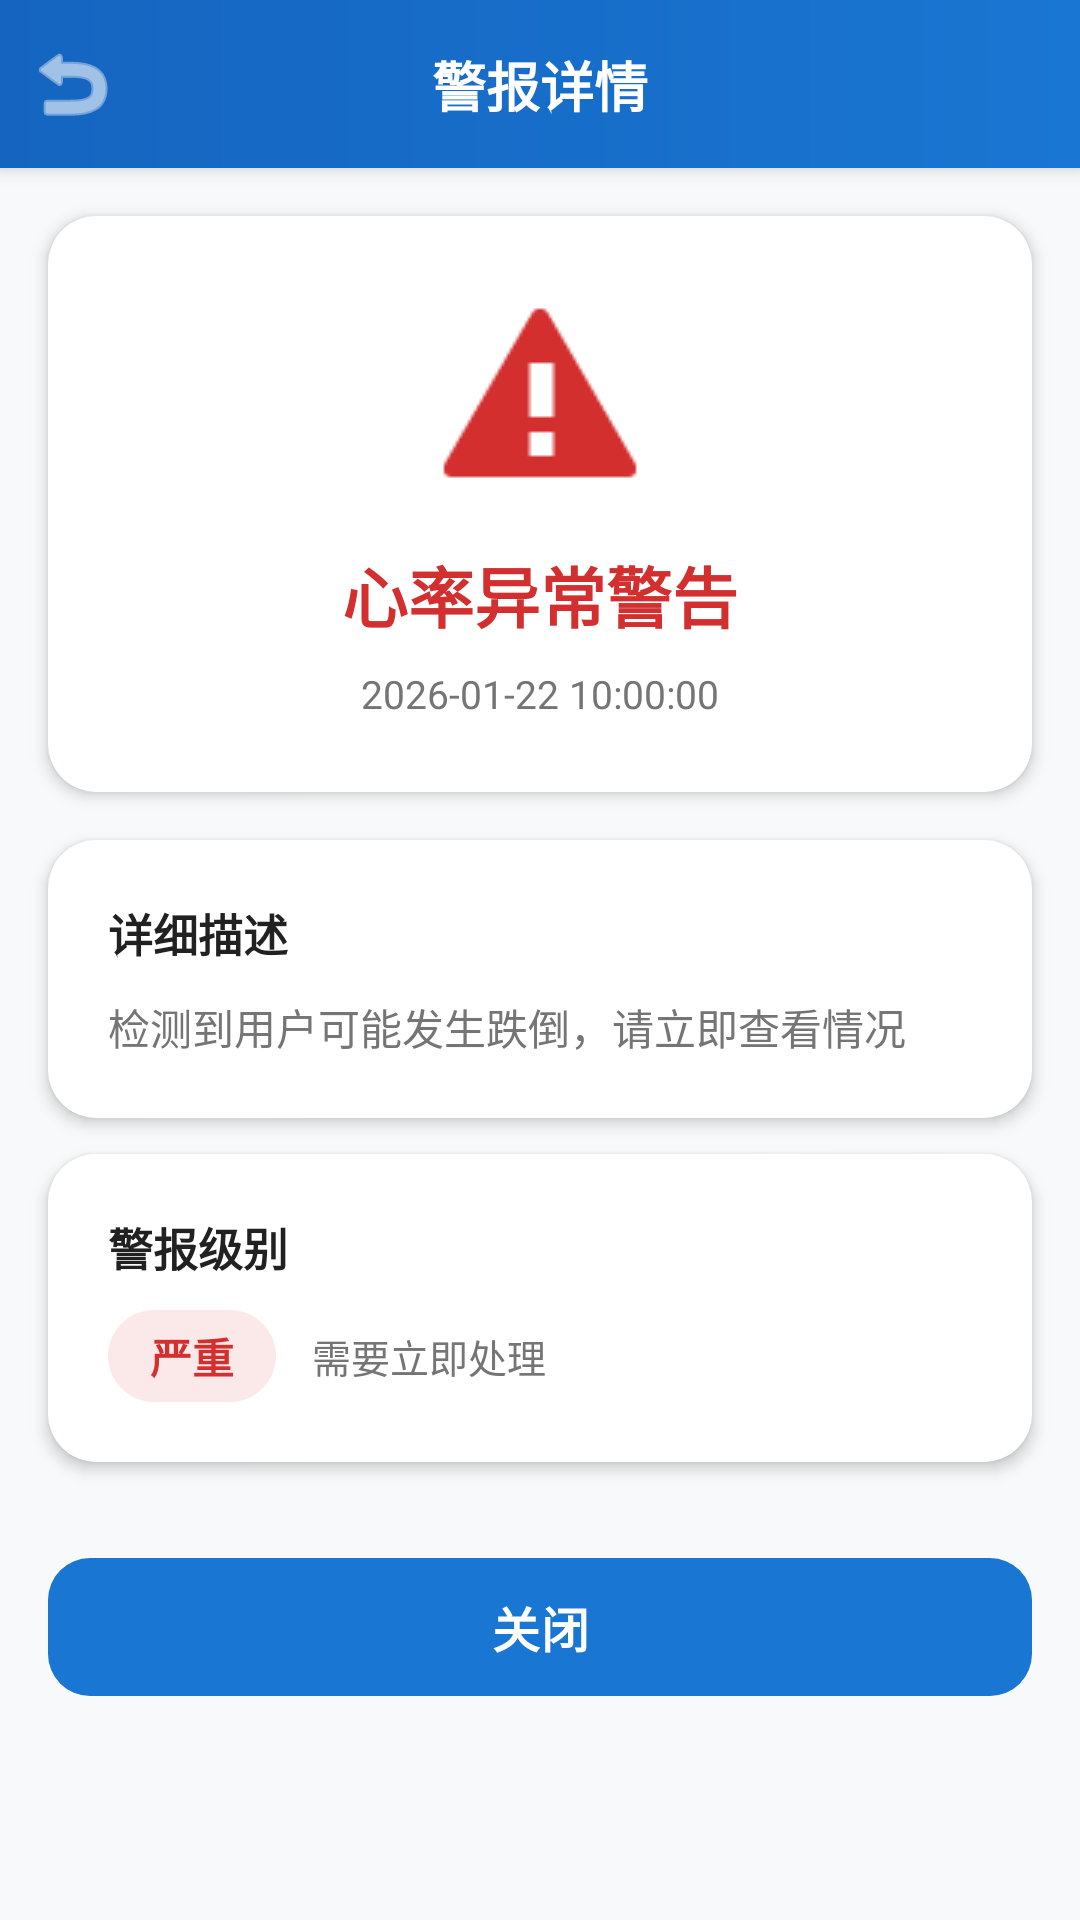

Android layout source for this screen:
<!-- AndroidManifest.xml: application theme Theme.WaveSense -->
<!-- res/layout/activity_alarm_history_detail.xml -->
<?xml version="1.0" encoding="utf-8"?>
<ScrollView xmlns:android="http://schemas.android.com/apk/res/android"
    xmlns:app="http://schemas.android.com/apk/res-auto"
    android:layout_width="match_parent"
    android:layout_height="match_parent"
    android:background="@color/bg_surface">

    <LinearLayout
        android:layout_width="match_parent"
        android:layout_height="wrap_content"
        android:orientation="vertical">

        
        <androidx.constraintlayout.widget.ConstraintLayout
            android:layout_width="match_parent"
            android:layout_height="56dp"
            android:background="@drawable/bg_toolbar_blue"
            android:elevation="4dp">

            <ImageButton
                android:id="@+id/btnBack"
                android:layout_width="48dp"
                android:layout_height="48dp"
                android:background="?attr/selectableItemBackgroundBorderless"
                android:src="@android:drawable/ic_menu_revert"
                android:contentDescription="返回"
                app:tint="@color/white"
                app:layout_constraintBottom_toBottomOf="parent"
                app:layout_constraintStart_toStartOf="parent"
                app:layout_constraintTop_toTopOf="parent" />

            <TextView
                android:layout_width="wrap_content"
                android:layout_height="wrap_content"
                android:text="警报详情"
                android:textColor="@color/white"
                android:textSize="18sp"
                android:textStyle="bold"
                app:layout_constraintBottom_toBottomOf="parent"
                app:layout_constraintEnd_toEndOf="parent"
                app:layout_constraintStart_toStartOf="parent"
                app:layout_constraintTop_toTopOf="parent" />

        </androidx.constraintlayout.widget.ConstraintLayout>

        
        <androidx.cardview.widget.CardView
            android:layout_width="match_parent"
            android:layout_height="wrap_content"
            android:layout_margin="16dp"
            app:cardCornerRadius="16dp"
            app:cardElevation="3dp"
            app:cardBackgroundColor="@color/bg_card">

            <LinearLayout
                android:layout_width="match_parent"
                android:layout_height="wrap_content"
                android:orientation="vertical"
                android:padding="24dp"
                android:gravity="center">

                <ImageView
                    android:id="@+id/ivAlarmIcon"
                    android:layout_width="72dp"
                    android:layout_height="72dp"
                    android:src="@android:drawable/stat_notify_error"
                    android:layout_marginBottom="14dp"
                    app:tint="@color/heart_rate_dark" />

                <TextView
                    android:id="@+id/tvAlarmType"
                    android:layout_width="wrap_content"
                    android:layout_height="wrap_content"
                    android:text="心率异常警告"
                    android:textSize="22sp"
                    android:textStyle="bold"
                    android:textColor="@color/heart_rate_dark"
                    android:layout_marginBottom="8dp" />

                <TextView
                    android:id="@+id/tvAlarmTime"
                    android:layout_width="wrap_content"
                    android:layout_height="wrap_content"
                    android:text="2026-01-22 10:00:00"
                    android:textSize="13sp"
                    android:textColor="@color/text_secondary" />

            </LinearLayout>

        </androidx.cardview.widget.CardView>

        
        <androidx.cardview.widget.CardView
            android:layout_width="match_parent"
            android:layout_height="wrap_content"
            android:layout_marginHorizontal="16dp"
            android:layout_marginBottom="12dp"
            app:cardCornerRadius="16dp"
            app:cardElevation="3dp"
            app:cardBackgroundColor="@color/bg_card">

            <LinearLayout
                android:layout_width="match_parent"
                android:layout_height="wrap_content"
                android:orientation="vertical"
                android:padding="20dp">

                <TextView
                    android:layout_width="wrap_content"
                    android:layout_height="wrap_content"
                    android:text="详细描述"
                    android:textSize="15sp"
                    android:textStyle="bold"
                    android:textColor="@color/text_primary"
                    android:layout_marginBottom="10dp" />

                <TextView
                    android:id="@+id/tvAlarmDescription"
                    android:layout_width="match_parent"
                    android:layout_height="wrap_content"
                    android:text="检测到用户可能发生跌倒，请立即查看情况"
                    android:textSize="14sp"
                    android:textColor="@color/text_secondary"
                    android:lineSpacingExtra="4dp" />

            </LinearLayout>

        </androidx.cardview.widget.CardView>

        
        <androidx.cardview.widget.CardView
            android:layout_width="match_parent"
            android:layout_height="wrap_content"
            android:layout_marginHorizontal="16dp"
            android:layout_marginBottom="12dp"
            app:cardCornerRadius="16dp"
            app:cardElevation="3dp"
            app:cardBackgroundColor="@color/bg_card">

            <LinearLayout
                android:layout_width="match_parent"
                android:layout_height="wrap_content"
                android:orientation="vertical"
                android:padding="20dp">

                <TextView
                    android:layout_width="wrap_content"
                    android:layout_height="wrap_content"
                    android:text="警报级别"
                    android:textSize="15sp"
                    android:textStyle="bold"
                    android:textColor="@color/text_primary"
                    android:layout_marginBottom="10dp" />

                <LinearLayout
                    android:layout_width="match_parent"
                    android:layout_height="wrap_content"
                    android:orientation="horizontal"
                    android:gravity="center_vertical">

                    
                    <TextView
                        android:id="@+id/tvAlarmLevel"
                        android:layout_width="wrap_content"
                        android:layout_height="wrap_content"
                        android:text="严重"
                        android:textSize="14sp"
                        android:textStyle="bold"
                        android:textColor="@color/heart_rate_dark"
                        android:paddingHorizontal="14dp"
                        android:paddingVertical="5dp"
                        android:background="@drawable/bg_badge_critical" />

                    <TextView
                        android:id="@+id/tvLevelDesc"
                        android:layout_width="0dp"
                        android:layout_height="wrap_content"
                        android:layout_weight="1"
                        android:layout_marginStart="12dp"
                        android:text="需要立即处理"
                        android:textSize="13sp"
                        android:textColor="@color/text_secondary" />

                </LinearLayout>

            </LinearLayout>

        </androidx.cardview.widget.CardView>

        
        <com.google.android.material.button.MaterialButton
            android:id="@+id/btnClose"
            android:layout_width="match_parent"
            android:layout_height="54dp"
            android:layout_margin="16dp"
            android:text="关闭"
            android:textSize="16sp"
            android:textStyle="bold"
            android:textColor="@color/white"
            app:backgroundTint="@color/primary"
            app:cornerRadius="14dp"
            app:elevation="4dp" />

    </LinearLayout>

</ScrollView>
<!-- resources referenced by this layout -->
<resources>
  <color name="bg_card">#FFFFFFFF</color>
  <color name="bg_surface">#FFF8F9FA</color>
  <color name="heart_rate_dark">#FFD32F2F</color>
  <color name="primary">#FF1976D2</color>
  <color name="text_primary">#FF212121</color>
  <color name="text_secondary">#FF757575</color>
  <color name="white">#FFFFFFFF</color>
  <!-- drawable bg_badge_critical (drawable) -->
  <?xml version="1.0" encoding="utf-8"?>
  <shape xmlns:android="http://schemas.android.com/apk/res/android">
      <solid android:color="#1AD32F2F" />
      <corners android:radius="100dp" />
  </shape>
  <!-- drawable bg_toolbar_blue (drawable) -->
  <?xml version="1.0" encoding="utf-8"?>
  <shape xmlns:android="http://schemas.android.com/apk/res/android">
      <gradient
          android:startColor="@color/primary_dark"
          android:endColor="@color/primary"
          android:angle="0" />
  </shape>
  <style name="Theme.WaveSense" parent="Base.Theme.WaveSense" />
  <color name="primary_dark">#FF1565C0</color>
  <style name="Base.Theme.WaveSense" parent="Theme.Material3.DayNight.NoActionBar">
          <item name="colorPrimary">@color/primary</item>
          <item name="colorPrimaryContainer">@color/primary_bg</item>
          <item name="colorOnPrimary">@color/white</item>
          <item name="colorSecondary">@color/heart_rate</item>
          <item name="colorSurface">@color/bg_card</item>
          <item name="android:colorBackground">@color/bg_page</item>
      </style>
  <color name="primary_bg">#FFE3F2FD</color>
  <color name="heart_rate">#FFE53935</color>
  <color name="bg_page">#FFEFF6FF</color>
</resources>
